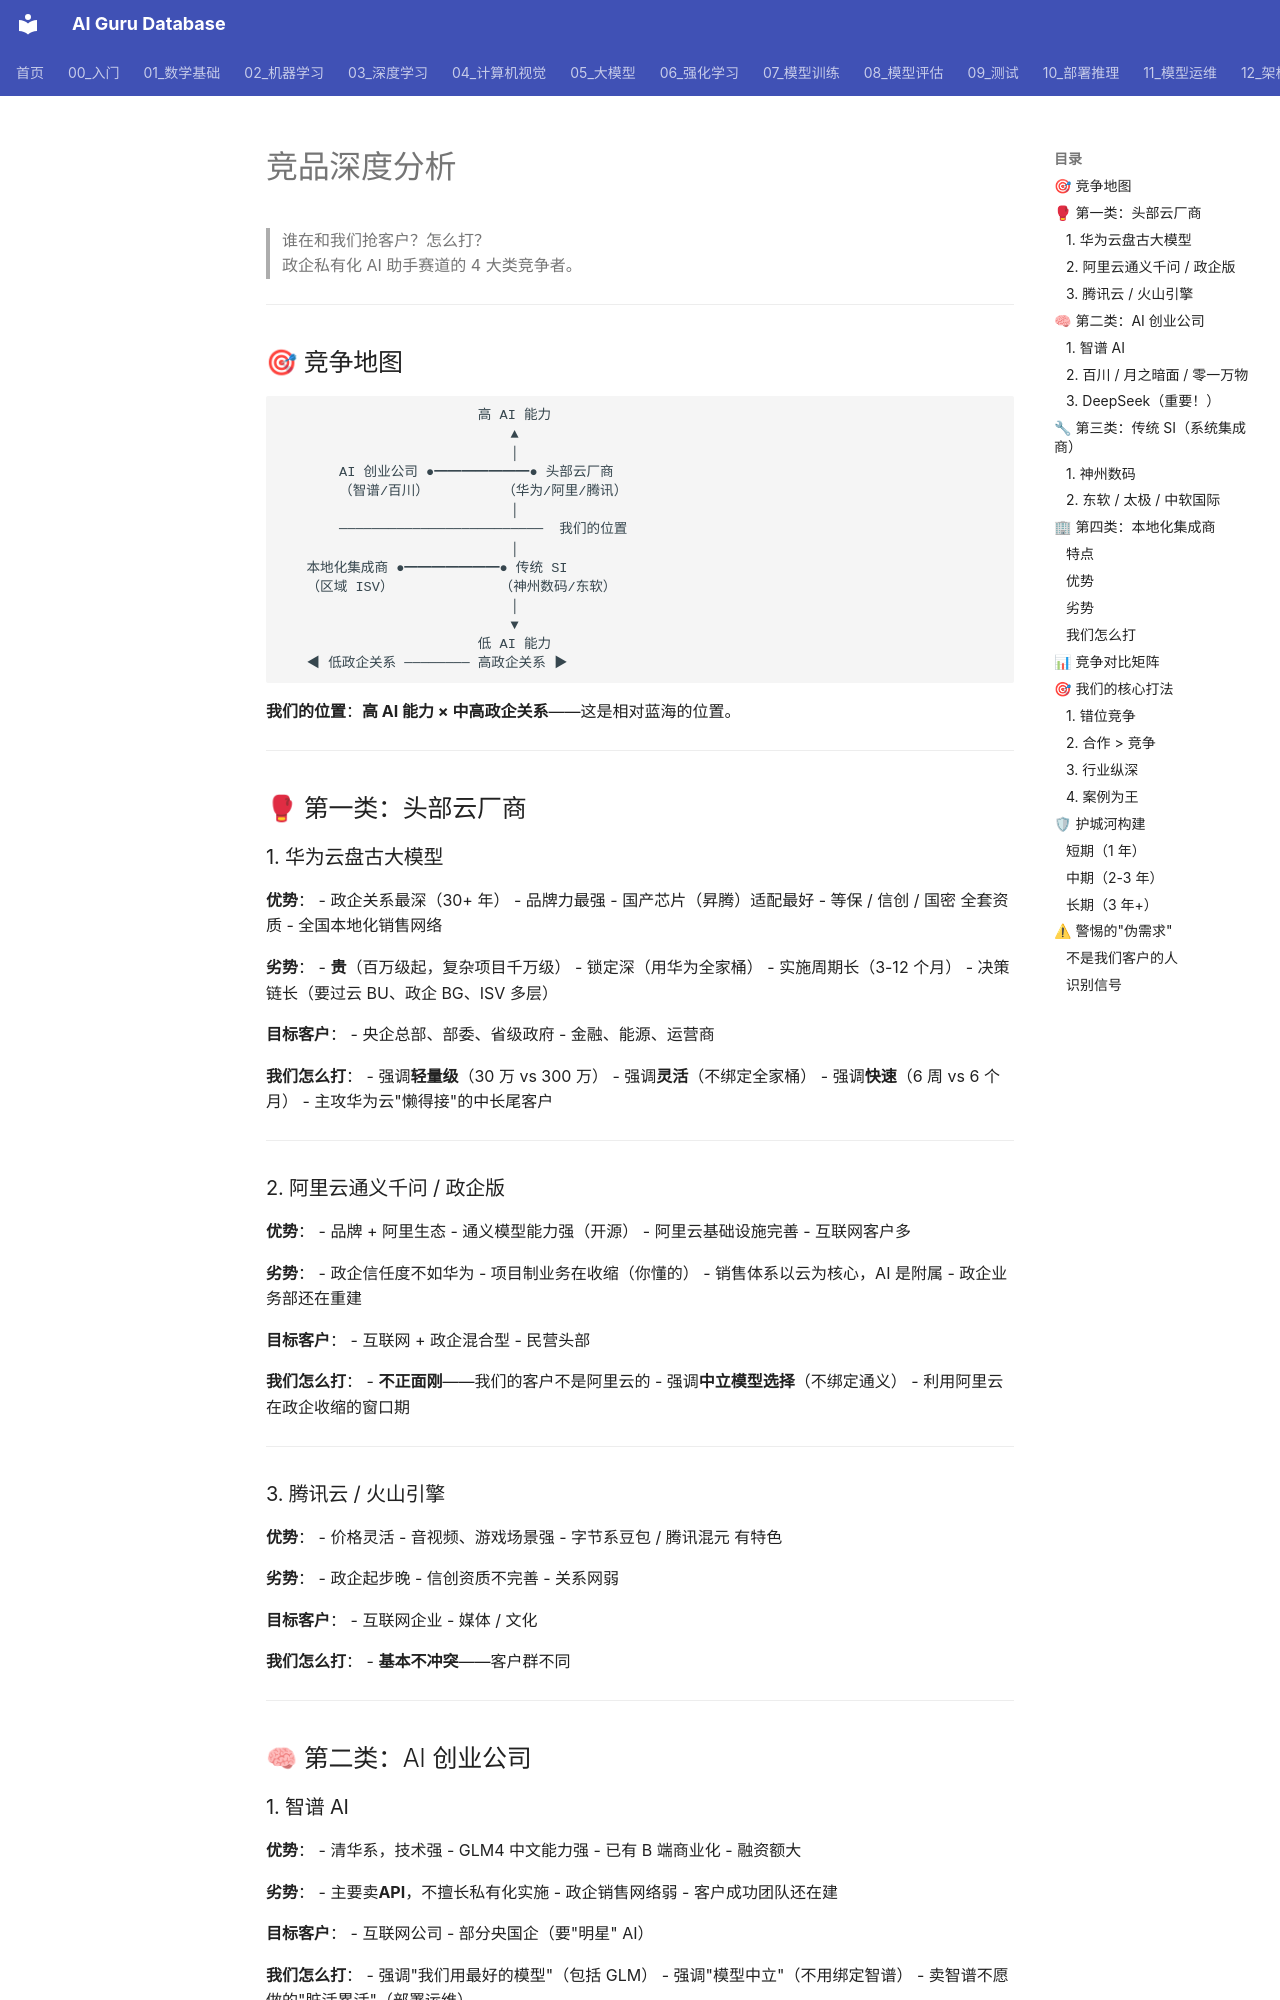

repository: ai-guru-global/ai-guru-database · page: 专题研究/AI原生企业/参考/competitor-analysis/index.html · generator: mkdocs

# 竞品深度分析

> 谁在和我们抢客户？怎么打？  
> 政企私有化 AI 助手赛道的 4 大类竞争者。

---

## 🎯 竞争地图

```
                        高 AI 能力
                            ▲
                            │
       AI 创业公司 ●━━━━━━━● 头部云厂商
       （智谱/百川）         （华为/阿里/腾讯）
                            │
       ─────────────────────────  我们的位置
                            │
   本地化集成商 ●━━━━━━━● 传统 SI
   （区域 ISV）             （神州数码/东软）
                            │
                            ▼
                        低 AI 能力
   ◀ 低政企关系 ──────── 高政企关系 ▶
```

**我们的位置**：**高 AI 能力 × 中高政企关系**——这是相对蓝海的位置。

---

## 🥊 第一类：头部云厂商

### 1. 华为云盘古大模型

**优势**：
- 政企关系最深（30+ 年）
- 品牌力最强
- 国产芯片（昇腾）适配最好
- 等保 / 信创 / 国密 全套资质
- 全国本地化销售网络

**劣势**：
- **贵**（百万级起，复杂项目千万级）
- 锁定深（用华为全家桶）
- 实施周期长（3-12 个月）
- 决策链长（要过云 BU、政企 BG、ISV 多层）

**目标客户**：
- 央企总部、部委、省级政府
- 金融、能源、运营商

**我们怎么打**：
- 强调**轻量级**（30 万 vs 300 万）
- 强调**灵活**（不绑定全家桶）
- 强调**快速**（6 周 vs 6 个月）
- 主攻华为云"懒得接"的中长尾客户

---

### 2. 阿里云通义千问 / 政企版

**优势**：
- 品牌 + 阿里生态
- 通义模型能力强（开源）
- 阿里云基础设施完善
- 互联网客户多

**劣势**：
- 政企信任度不如华为
- 项目制业务在收缩（你懂的）
- 销售体系以云为核心，AI 是附属
- 政企业务部还在重建

**目标客户**：
- 互联网 + 政企混合型
- 民营头部

**我们怎么打**：
- **不正面刚**——我们的客户不是阿里云的
- 强调**中立模型选择**（不绑定通义）
- 利用阿里云在政企收缩的窗口期

---
